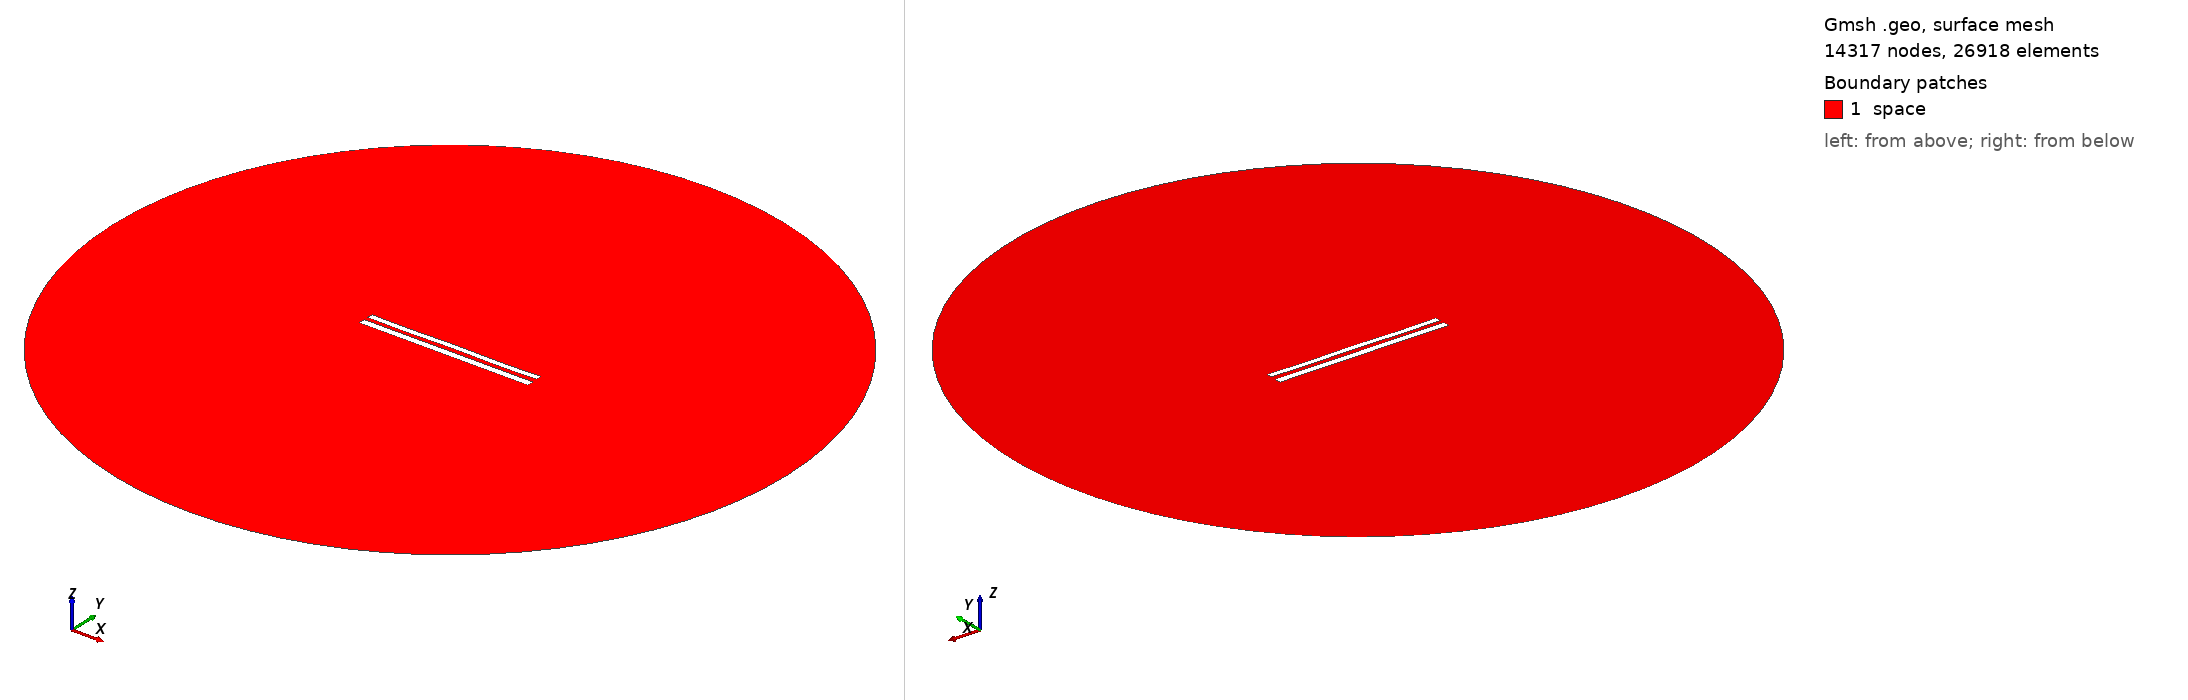

Gmsh geometry script, surface-meshed: 14317 nodes, 26918 surface elements. Boundary patches (legend numbers): 1 space. Left view from above one corner, right view from below the opposite corner. Legend entries are the model's physical surfaces. The drawing asked Gmsh for element sizes between 1% and 20% of the model's largest extent; the script's own settings can give other sizes.

=== 9311.geo (drawn) ===
//---------------------------------------
// Geometry kernel
//---------------------------------------

SetFactory("OpenCASCADE");



//---------------------------------------
// Parameters of the geometry
//---------------------------------------

// Overetch of the upper plate
overetch = 0.25;

// Distance between the plates
distance = 2.5;

// Discretization over the x axis (for the deformation)
nx = 50; 

// Length of the plate
L = 100 - overetch; 

// Number of modes
n = 4; 

// 1st mode coefficient
coeff(1) = 0.15;
beta(1) = 0.596864 * 3.1415926535 / L;

// 2nd mode coefficient
coeff(2) = 0.0;
beta(2) = 1.49418 * 3.1415926535 / L;

// 3rd mode coefficient
coeff(3) = 0.0;
beta(3) = 2.50025 * 3.1415926535 / L;

// 4th mode coefficient
coeff(4) = -0.15;
beta(4) = 3.49999 * 3.1415926535 / L;



//---------------------------------------
// Upper plate (deformed rectangle)
//---------------------------------------

// Coordiantes of the upper plate
xmin = -50;
xmax = 50 - overetch;

// Height of the upper plate
yheight = 4 - 2 * overetch;

// Indexes of the points
UpperID[] = {};
LowerID[] = {};
LeftID[] = {};
RightID[] = {};

// Point index
p = 1;

// Horizontal edges
For i In {1:nx}
    x = xmin + (i-1)*(xmax - xmin)/(nx-1);

    y_bottom = distance / 2 + overetch;
    For j In {1:n}
        C = (Cosh(beta(j)*L) + Cos(beta(j)*L)) / (Sinh(beta(j)*L) + Sin(beta(j)*L));
        y_bottom  = y_bottom + coeff(j) * (Cosh(beta(j)*(x+50)) - Cos(beta(j)*(x+50)) - C * (Sinh(beta(j)*(x+50)) - Sin(beta(j)*(x+50))));
    EndFor

    y_top = y_bottom + yheight;

    Point(p) = {x, y_top, 0, 1.0};
    UpperID[i] = p;
    p = p + 1;

    Point(p) = {x, y_bottom, 0, 1.0};
    LowerID[i] = p;
    p = p + 1;
EndFor

// Create point lists
UpperPts[] = {}; LowerPts[] = {};
For i In {1:nx}
  UpperPts[] += {UpperID[i]};
  LowerPts[] += {LowerID[i]};
EndFor

// Build splines
Spline(1) = {UpperPts[]};
Spline(2) = {LowerPts[]};
Line(3) = {LowerPts[nx-1], UpperPts[nx-1]};
Line(4) = {LowerPts[0], UpperPts[0]};

// Build the plane surface
Curve Loop(1) = {2, 3, -1, -4};
Plane Surface(1) = {1};



//---------------------------------------
// Lower plate (rectangle)
//---------------------------------------

// Vertices
Point(1001) = {-50, -1, 0, 1.0};
Point(1002) = { 50, -1, 0, 1.0};
Point(1003) = { 50,  -5, 0, 1.0};
Point(1004) = {-50,  -5, 0, 1.0};

// Edges
Line(5) = {1001, 1002};
Line(6) = {1002, 1003};
Line(7) = {1003, 1004};
Line(8) = {1004, 1001};

// Plane surface
Line Loop(2) = {5, 6, 7, 8};
Plane Surface(2) = {2}; 



//---------------------------------------
// Outer (fictious) boundary
//---------------------------------------

// Points
Point(1005) = {0, 0, 0};       // Center
Point(1006) = {200, 0, 0};     // Start point
Point(1007) = {0, 200, 0};     // 90 degrees
Point(1008) = {-200, 0, 0};    // 180 degrees
Point(1009) = {0, -200, 0};    // 270 degrees

// Circle arcs (each needs start, center, end)
Circle(9) = {1006, 1005, 1007};
Circle(10) = {1007, 1005, 1008};
Circle(11) = {1008, 1005, 1009};
Circle(12) = {1009, 1005, 1006};

// Plane surface for the entire domain
Curve Loop(3) = {9, 10, 11, 12};
Surface(3) = {3};

// Subtract the plates from the whole domain to obtain the actual domain where we want to solve the equations
BooleanDifference{ Surface{3}; Delete; }{ Surface{1}; Surface{2}; Delete; }




//---------------------------------------
// Transfinite Lines/Curves
//---------------------------------------

// Set the number of points on the boundaries
r = 7;

// Plates
Transfinite Curve {1, 2} = 50*r Using Progression 1;
Transfinite Curve {3, 4} = 2*r Using Progression 1;
Transfinite Line {5, 7} = 50*r Using Progression 1;
Transfinite Line {6, 8} = 2*r Using Progression 1;

// Outer boundary
Transfinite Line {9, 10, 11, 12} = 20 Using Progression 1;



//---------------------------------------
// Physical groups
//---------------------------------------                

// Physical curves (boundaries)
Physical Line("force_segment", 10) = {2};
Physical Line("upper_plate", 11) = {1, 3, 4};
Physical Line("lower_plate", 12) = {5, 6, 7, 8};
Physical Line("boundary", 20) = {9, 10, 11, 12};

// Physical Surfaces
Physical Surface("space", 30) = {3};



//---------------------------------------
// 6. Generate the Mesh
//---------------------------------------

// 2D mesh generation
Mesh 2;
